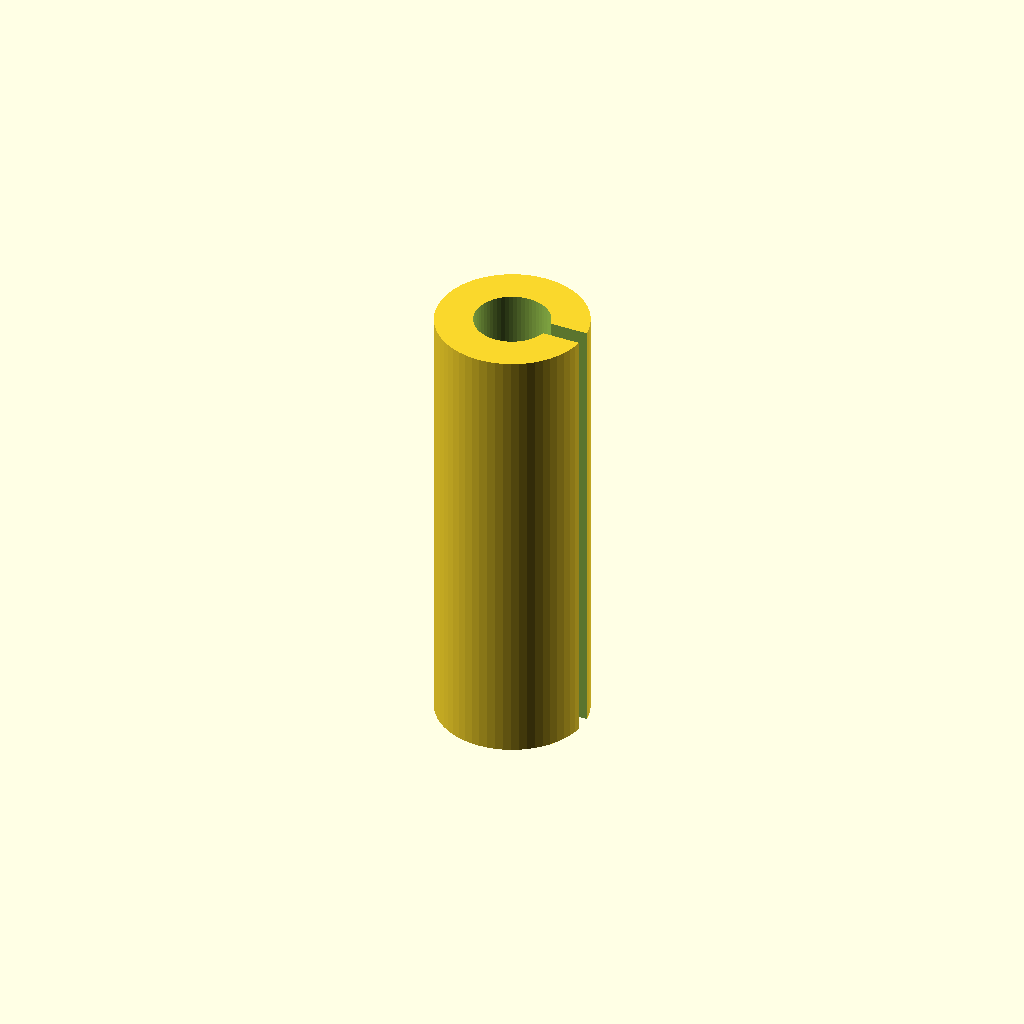
Cell 1: rendered with the file's own defaults.
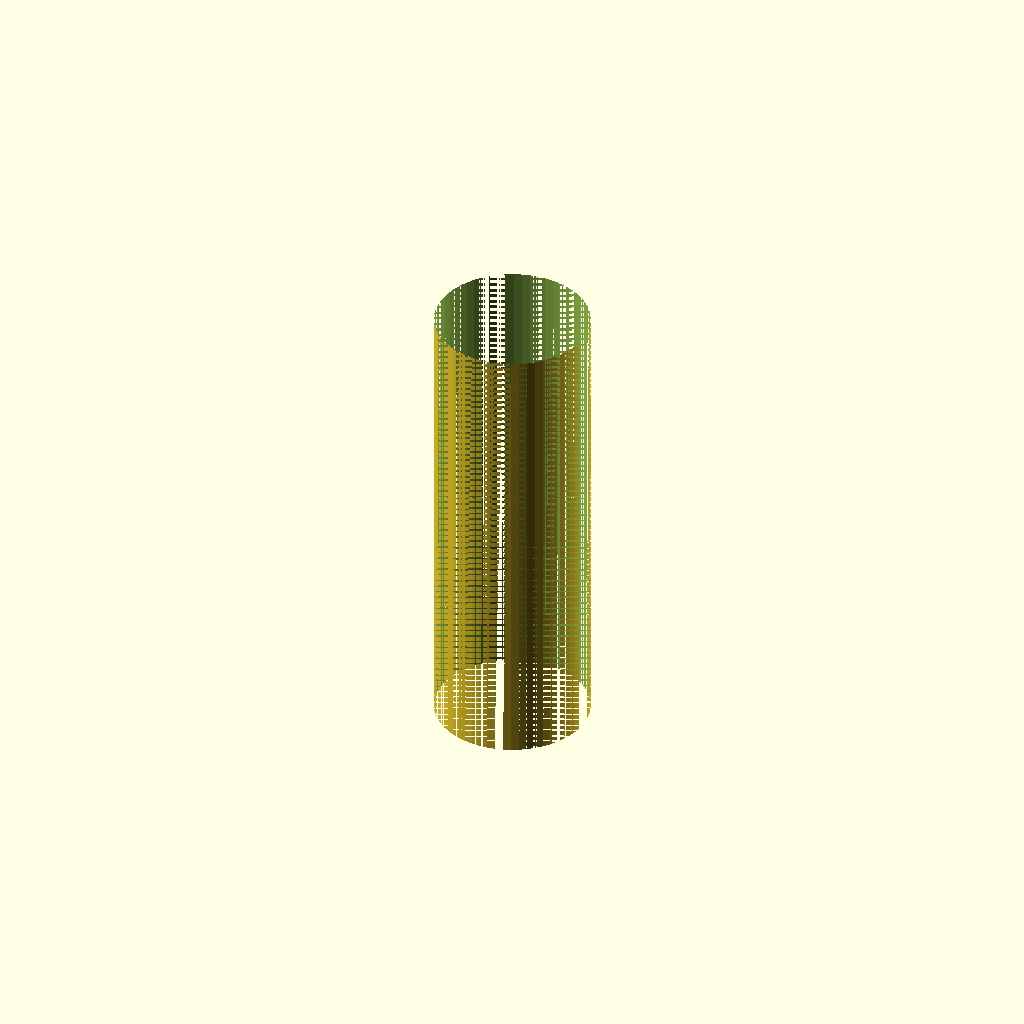
Cell 2: inner_d = 12 (everything else at default).
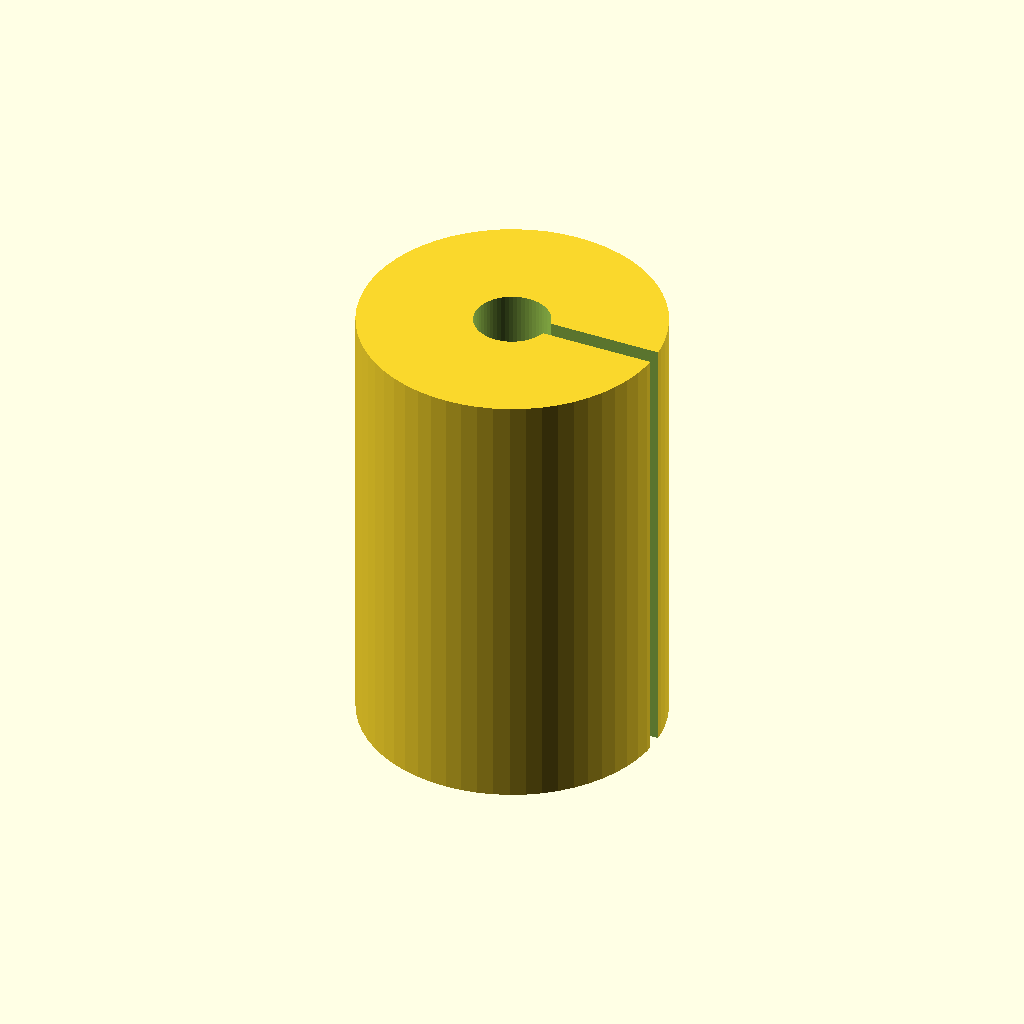
Cell 3: outer_d = 24 (everything else at default).
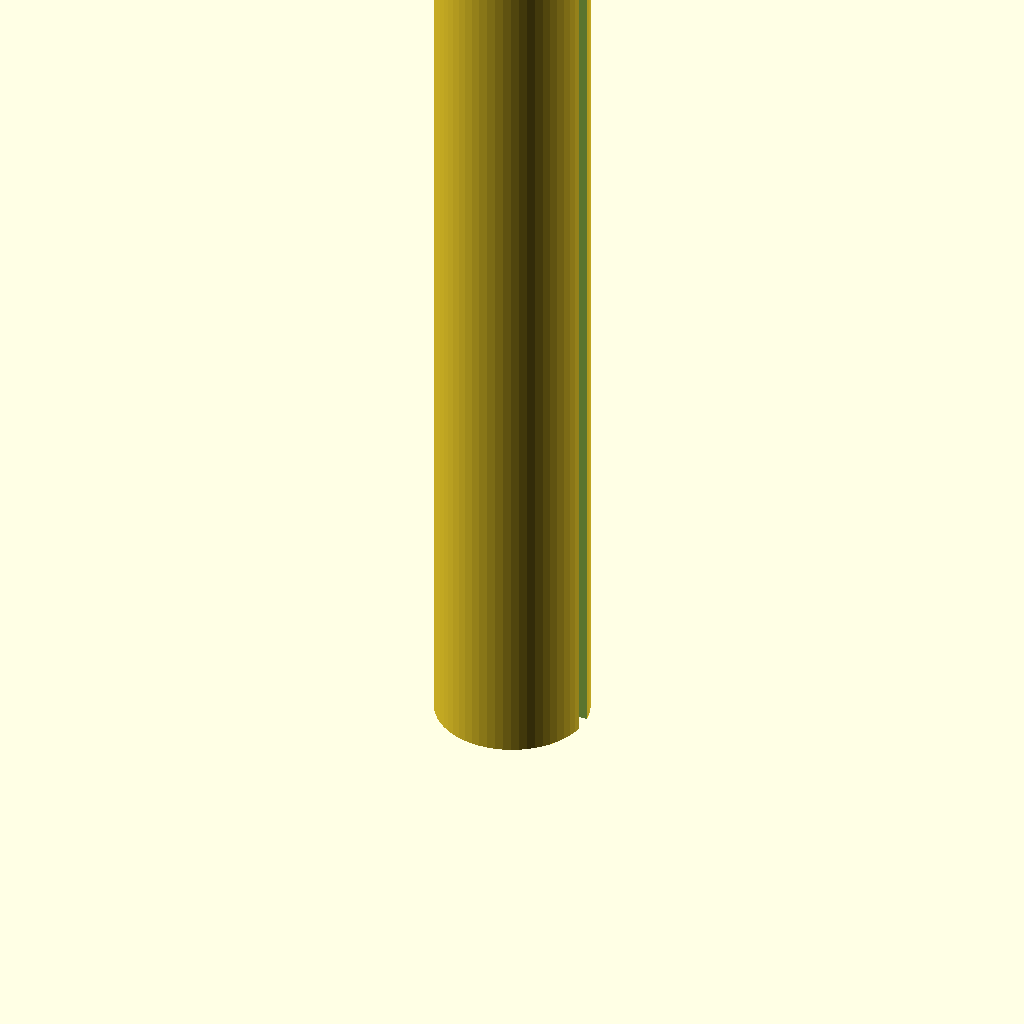
Cell 4 — length set to 72, the other parameters unchanged.
All cells are drawn from one camera (rotation 55°, 0°, 25°, orthographic, colour scheme Cornfield), so only the parameter changes between them.
Source of the model, optional_data/data/parts/part_0964.scad:
// Slotted roll pin.
$fn = 60;
eps = 0.02;
inner_d = 6;
outer_d = 12;
length = 36;
slot = 1.4;
difference() {
    cylinder(d=outer_d,h=length);
    translate([0,0,-eps]) cylinder(d=inner_d,h=length+2*eps);
    translate([0,-slot/2,-eps]) cube([outer_d/2+eps,slot,length+2*eps]);
}
Parameter table extracted from the source (name, type, default, range or options):
eps: number, default 0.02
inner_d: number, default 6
outer_d: number, default 12
length: number, default 36
slot: number, default 1.4
